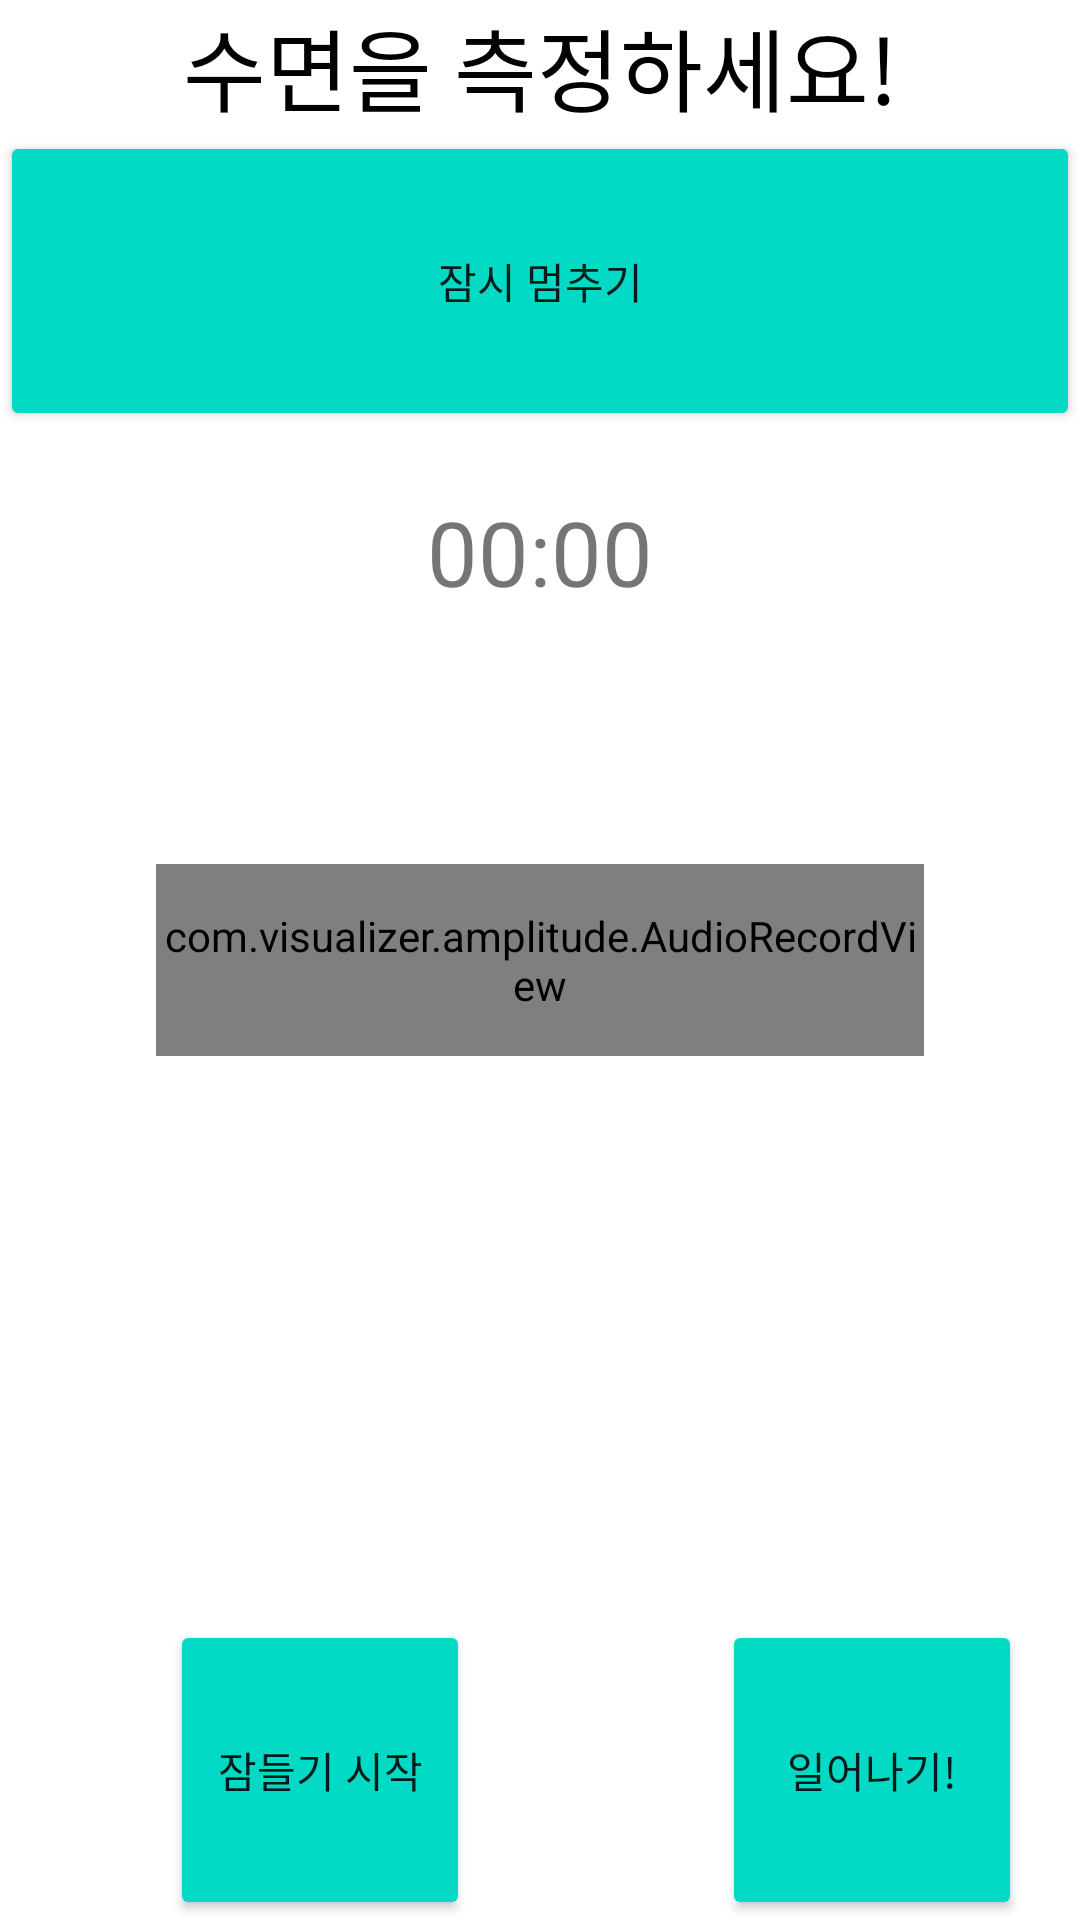

Here is an Android app screen rendered from its layout file. Give the layout XML and the strings, colors and styles it references.
<!-- AndroidManifest.xml: application theme Theme.Asleep_functions -->
<!-- res/layout/activity_sleep_measurement.xml -->
<?xml version="1.0" encoding="utf-8"?>
<androidx.constraintlayout.widget.ConstraintLayout xmlns:android="http://schemas.android.com/apk/res/android"
    xmlns:app="http://schemas.android.com/apk/res-auto"
    xmlns:tools="http://schemas.android.com/tools"
    android:layout_width="match_parent"
    android:layout_height="match_parent"
    tools:context=".view.SleepMeasurement.SleepMeasurementActivity">

    <TextView
        android:id="@+id/tv_sleepmeasure_head"
        android:layout_width="wrap_content"
        android:layout_height="wrap_content"
        app:layout_constraintTop_toTopOf="parent"
        app:layout_constraintLeft_toLeftOf="parent"
        app:layout_constraintRight_toRightOf="parent"
        android:layout_marginBottom="20dp"
        android:textSize="30dp"
        android:textColor="@color/black"
        android:text="수면을 측정하세요!" />

    <Button
        android:id="@+id/btn_sleepmeasure_longClick"
        android:layout_width="0dp"
        android:layout_height="100dp"
        android:backgroundTint="@color/teal_200"
        android:text="잠시 멈추기"
        app:layout_constraintTop_toBottomOf="@+id/tv_sleepmeasure_head"
        app:layout_constraintRight_toRightOf="parent"
        app:layout_constraintLeft_toLeftOf="parent"
     />

    <TextView
        android:id="@+id/tv_sleepmeasure_timer"
        android:layout_width="wrap_content"
        android:layout_height="wrap_content"
        android:text="00:00"
        android:textSize="30dp"
        app:layout_constraintTop_toBottomOf="@+id/btn_sleepmeasure_longClick"
        android:layout_marginTop="20dp"
        app:layout_constraintRight_toRightOf="parent"
        app:layout_constraintLeft_toLeftOf="parent"
        />

    <com.visualizer.amplitude.AudioRecordView
        android:id="@+id/audioRecordView"
        android:layout_width="256dp"
        android:layout_height="64dp"
        app:chunkAlignTo="bottom"
        app:chunkColor="#2991E6"
        app:chunkMaxHeight="60dp"
        app:chunkMinHeight="2dp"
        app:chunkRoundedCorners="false"
        app:chunkSoftTransition="false"
        app:chunkSpace="1dp"
        app:chunkWidth="4dp"
        app:direction="leftToRight"
        app:layout_constraintBottom_toBottomOf="parent"
        app:layout_constraintLeft_toLeftOf="parent"
        app:layout_constraintRight_toRightOf="parent"
        app:layout_constraintTop_toTopOf="parent" />


    <androidx.constraintlayout.widget.ConstraintLayout
        android:layout_width="match_parent"
        android:layout_height="wrap_content"
        app:layout_constraintBottom_toBottomOf="parent"
        tools:layout_editor_absoluteX="-161dp">

        <Button
            android:id="@+id/btn_sleepmeasure_sleepstart"
            android:layout_width="100dp"
            android:layout_height="100dp"
            android:backgroundTint="@color/teal_200"
            android:text="잠들기 시작"
            app:layout_constraintBottom_toBottomOf="parent"
            app:layout_constraintHorizontal_bias="0.218"
            app:layout_constraintLeft_toLeftOf="parent"
            app:layout_constraintRight_toRightOf="parent" />

        <Button
            android:id="@+id/btn_sleepmeasure_sleepstop"
            android:layout_width="100dp"
            android:layout_height="100dp"
            android:layout_marginLeft="84dp"
            android:backgroundTint="@color/teal_200"
            android:text="일어나기!"
            app:layout_constraintBottom_toBottomOf="parent"
            app:layout_constraintLeft_toRightOf="@+id/btn_sleepmeasure_sleepstart" />
    </androidx.constraintlayout.widget.ConstraintLayout>

</androidx.constraintlayout.widget.ConstraintLayout>
<!-- resources referenced by this layout -->
<resources>
  <color name="black">#FF000000</color>
  <color name="teal_200">#FF03DAC5</color>
  <style name="Theme.Asleep_functions" parent="Theme.MaterialComponents.DayNight.DarkActionBar">
          
          <item name="colorPrimary">@color/purple_500</item>
          <item name="colorPrimaryVariant">@color/purple_700</item>
          <item name="colorOnPrimary">@color/white</item>
          
          <item name="colorSecondary">@color/teal_200</item>
          <item name="colorSecondaryVariant">@color/teal_700</item>
          <item name="colorOnSecondary">@color/black</item>
          
          <item name="android:statusBarColor" tools:targetApi="l">?attr/colorPrimaryVariant</item>
          
      </style>
  <color name="purple_500">#FF6200EE</color>
  <color name="purple_700">#FF3700B3</color>
  <color name="white">#FFFFFFFF</color>
  <color name="teal_700">#FF018786</color>
</resources>
